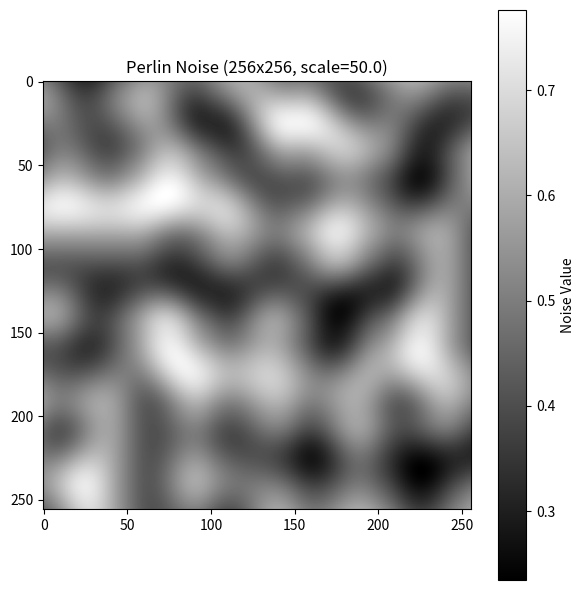

Python code for this plot:
""" [redacted] """

# Standard library
from dataclasses import dataclass

# Third-party libraries
import matplotlib.pyplot as plt
import numpy as np
import numpy.typing as npt

# Local libraries
# Global constants
# Global functions
# Warning Control
# Type Checking
# Type Aliases


@dataclass
class PerlinNoise:
    """
    Vectorized Perlin noise (2D) using NumPy only.

    Parameters
    ----------
    seed : int | None
        Random seed for reproducibility.
    """

    seed: int | None = None

    def __post_init__(self) -> None:
        """Initialize the Perlin noise generator."""
        rng = np.random.default_rng(self.seed)

        # Permutation table (size 256, repeated) for hashing lattice coordinates
        p = np.arange(256, dtype=np.int32)
        rng.shuffle(p)
        # Duplicate list: len == 512 for safe wrap
        self._perm: np.ndarray = np.concatenate([p, p]).astype(np.int32)

        # 8 gradient directions (unit vectors)
        angles = np.linspace(0, 2 * np.pi, 8, endpoint=False, dtype=np.float32)

        # Gradient lookup table
        self._grad_lut: np.ndarray = np.stack(
            [np.cos(angles), np.sin(angles)],
            axis=-1,
        ).astype(np.float32)

    # ---------- internal helpers (vectorized) ----------

    @staticmethod
    def _fade(t: npt.NDArray[np.float32]) -> npt.NDArray[np.float32]:
        # 6t^5 - 15t^4 + 10t^3 (smoothstep^3), stable & vectorized
        #   https://www.wikiwand.com/en/articles/Smoothstep
        return ((6 * t - 15) * t + 10) * (t * t * t)

    @staticmethod
    def _lerp(a: np.ndarray, b: np.ndarray, t: np.ndarray) -> np.ndarray:
        return a + t * (b - a)

    def _hash2(self, xi: np.ndarray, yi: np.ndarray) -> np.ndarray:
        """
        Hash (xi, yi) -> [0, 255] via permutation table, vectorized.

        Parameters
        ----------
        xi
            x-coordinate of the lattice point
        yi
            y-coordinate of the lattice point

        Returns
        -------
            array with shape xi.shape + (2,)
        """
        # Ensure non-negative and wrap
        xi &= 255
        yi &= 255
        return self._perm[(self._perm[xi] + yi) & 255]

    def _grad_at_corner(self, xi: np.ndarray, yi: np.ndarray) -> np.ndarray:
        """
        Lookup 2D unit gradient vector at integer lattice corner (xi, yi).

        Parameters
        ----------
        xi
            x-coordinate of the lattice point
        yi
            y-coordinate of the lattice point

        Returns
        -------
            array with shape xi.shape + (2,)
        """
        h = self._hash2(xi, yi) % self._grad_lut.shape[0]
        return self._grad_lut[h]

    # ---------- public API ----------

    def as_grid(  # noqa: PLR0914
        self,
        width: int,
        height: int,
        *,
        scale: float = 64.0,
        normalize: bool = True,
    ) -> np.ndarray:
        """
        Generate a (height, width) grid of Perlin noise.

        Parameters
        ----------
        width : int
        height : int
        scale : float
            The number of pixels per noise unit. Larger -> smoother noise.
        normalize : bool
            If True, map result from [-1, 1] to [0, 1].

        Raises
        ------
        ValueError
            If scale <= 0.

        Returns
        -------
        np.ndarray
            Array of shape (height, width), dtype float32.
        """
        if scale <= 0:
            msg = "scale must be > 0"
            raise ValueError(msg)

        # Pixel coordinate grid
        xs = np.arange(width, dtype=np.float32)
        ys = np.arange(height, dtype=np.float32)
        x_arr, y_arr = np.meshgrid(xs, ys, indexing="xy")

        # Noise-space coordinates
        x = x_arr / scale
        y = y_arr / scale

        # Integer lattice corners
        xi = np.floor(x).astype(np.int32)
        yi = np.floor(y).astype(np.int32)

        # Local offsets inside cell
        xf = (x - xi).astype(np.float32)
        yf = (y - yi).astype(np.float32)

        # Gradients at 4 corners (broadcasts to HxW x 2)
        g00 = self._grad_at_corner(xi, yi)
        g10 = self._grad_at_corner(xi + 1, yi)
        g01 = self._grad_at_corner(xi, yi + 1)
        g11 = self._grad_at_corner(xi + 1, yi + 1)

        # Offset vectors to corners (HxW x 2)
        d00 = np.stack([xf, yf], axis=-1)
        d10 = np.stack([xf - 1.0, yf], axis=-1)
        d01 = np.stack([xf, yf - 1.0], axis=-1)
        d11 = np.stack([xf - 1.0, yf - 1.0], axis=-1)

        # Dot products (HxW)
        n00 = np.sum(g00 * d00, axis=-1)
        n10 = np.sum(g10 * d10, axis=-1)
        n01 = np.sum(g01 * d01, axis=-1)
        n11 = np.sum(g11 * d11, axis=-1)

        # Smooth interpolation
        u = self._fade(xf)
        v = self._fade(yf)

        nx0 = self._lerp(n00, n10, u)  # along x at y0
        nx1 = self._lerp(n01, n11, u)  # along x at y1
        nxy = self._lerp(nx0, nx1, v)  # along y

        # Optional normalization to [0, 1]
        if normalize:
            nxy = nxy * 0.5 + 0.5

        return nxy.astype(np.float32, copy=False)


if __name__ == "__main__":
    # Create noise generator
    noise = PerlinNoise(seed=1234)

    # Generate a grid of noise
    width, height = 256, 256
    scale = 50.0
    grid = noise.as_grid(width, height, scale=scale, normalize=True)

    # Plot the noise
    plt.figure(figsize=(6, 6))
    plt.imshow(grid, cmap="gray", origin="upper")
    plt.colorbar(label="Noise Value")
    plt.title(f"Perlin Noise ({width}x{height}, scale={scale})")
    plt.tight_layout()
    plt.show()
